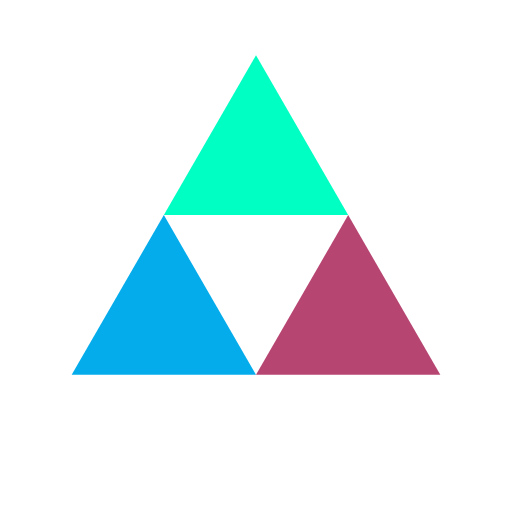
t = 0.00 s
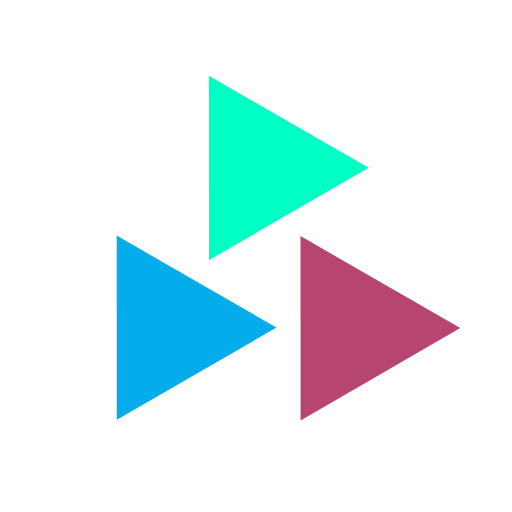
t = 0.25 s
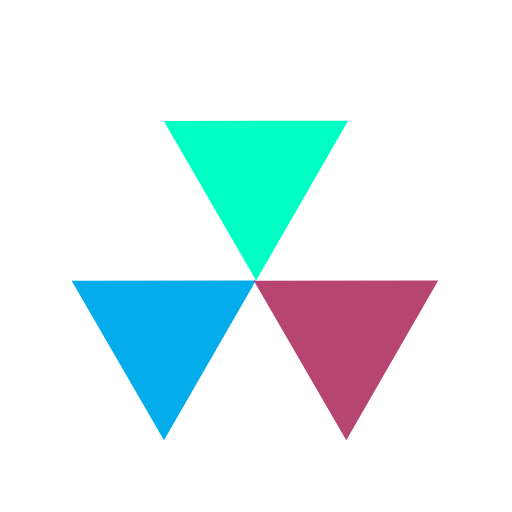
t = 0.49 s
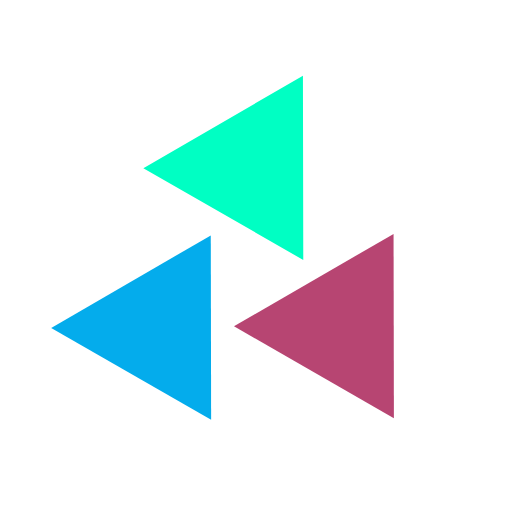
t = 0.74 s

The animated SVG that drew these frames (rendered in a browser with its animation timeline set to each time). Animation: 3 SMIL elements (animateTransform=3); one cycle of 0.98 s, repeats indefinitely.

<?xml version="1.0" encoding="utf-8"?>
<svg xmlns="http://www.w3.org/2000/svg" xmlns:xlink="http://www.w3.org/1999/xlink" style="margin: auto; background: none; display: block; shape-rendering: auto;" width="200px" height="200px" viewBox="0 0 100 100" preserveAspectRatio="xMidYMid">
<g transform="translate(50 42)">
  <g transform="scale(0.8)">
    <g transform="translate(-50 -50)">
      <polygon fill="#00ffc3" points="72.5 50 50 11 27.5 50 50 50">
        <animateTransform attributeName="transform" type="rotate" repeatCount="indefinite" dur="0.9803921568627451s" values="0 50 38.5;360 50 38.5" keyTimes="0;1"></animateTransform>
      </polygon>
      <polygon fill="#04acec" points="5 89 50 89 27.5 50">
        <animateTransform attributeName="transform" type="rotate" repeatCount="indefinite" dur="0.9803921568627451s" values="0 27.5 77.5;360 27.5 77.5" keyTimes="0;1"></animateTransform>
      </polygon>
      <polygon fill="#b74572" points="72.5 50 50 89 95 89">
        <animateTransform attributeName="transform" type="rotate" repeatCount="indefinite" dur="0.9803921568627451s" values="0 72.5 77.5;360 72 77.5" keyTimes="0;1"></animateTransform>
      </polygon>
    </g>
  </g>
</g>
<!-- [ldio] generated by https://loading.io/ --></svg>